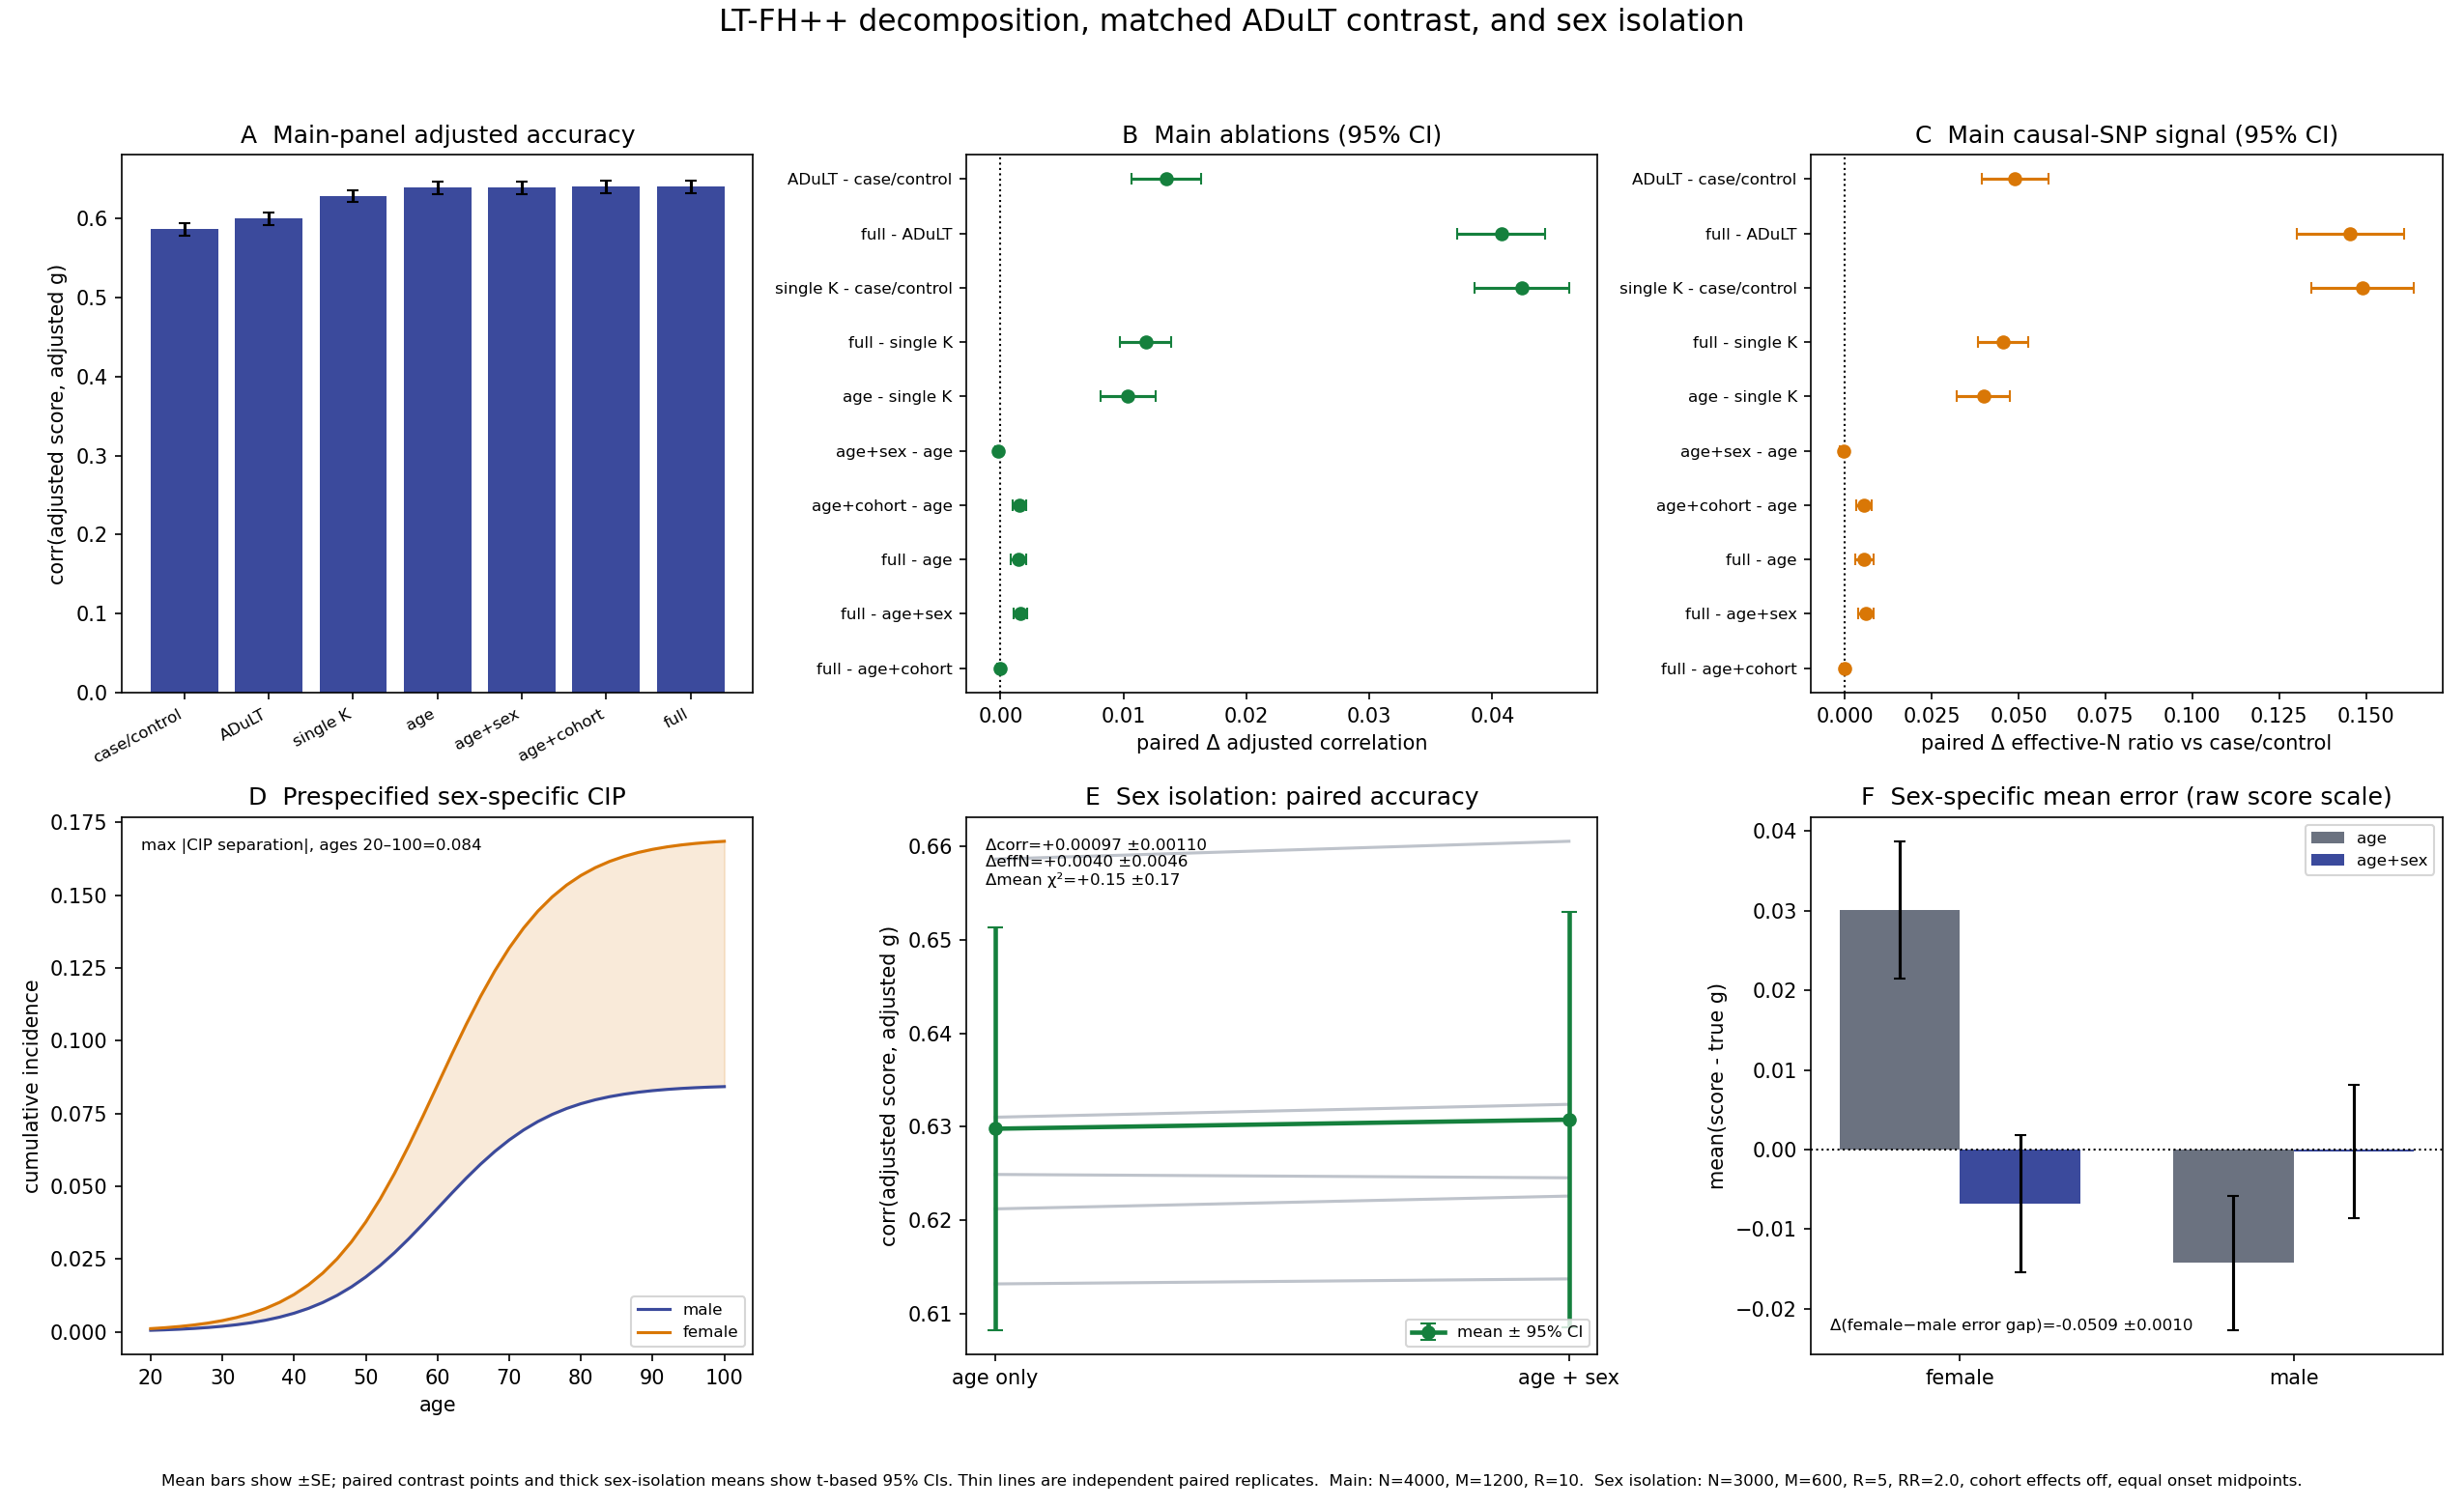

Source code (Python):
"""End-to-end benchmark of personalized LT-FH++ thresholds in a genotype GWAS.

The main panel combines age-, sex-, and birth-cohort-dependent cumulative
incidence (CIP), coherent family follow-up/onset, competing mortality,
ascertainment, and demographically stratified null SNPs.  It compares

  case/control -> ADuLT (full personalised bounds, no family history) ->
  classic LT-FH -> LT-FH++ component ablations -> full LT-FH++.

The matched ``ADuLT -> LT-FH++`` contrast holds every proband's personalised
age/sex/cohort bounds fixed and adds only their relatives.  It therefore isolates
the family-history contribution that distinguishes LT-FH++ from ADuLT.

A separate, prespecified sex-isolation panel asks the narrower question that the
integrated panel cannot answer cleanly: does adding the correct sex-specific
lifetime prevalence help beyond age alone?  It uses five paired replicates by
default (N=3,000, M=600, 30 causal SNPs), sex RR=2, equal onset midpoints, an
age-dependent CIP, and no cohort or sex-dependent-mortality effect.

Pearson-Aitken (PA) is the primary single-trait engine.  Gibbs is run only for the
first ``--gibbs-reps`` main-panel replicates and is used as an agreement diagnostic,
not as a second headline analysis.  Raw and sex/birth-year-adjusted score/truth and
GWAS metrics are both retained.  Paired contrasts use t-based 95% confidence
intervals across independent simulated cohorts.

Run:
    python benchmarks/bench_ltfhpp_personalization.py
    python benchmarks/bench_ltfhpp_personalization.py --n-fam 8000 --reps 10
    python benchmarks/bench_ltfhpp_personalization.py --output-prefix /tmp/ltfhpp

The default output prefix is ``benchmarks/bench_ltfhpp_personalization``.
"""

from __future__ import annotations

import argparse
import csv
import os
import warnings

import numpy as np
from scipy import stats
from scipy.special import ndtr

from _common import get_plt, gwas_chisq, lambda_gc
from ltpred.covariance import construct_covmat_single, correct_positive_definite
from ltpred.estimate import (estimate_liability_gibbs_arrays,
                             estimate_liability_pa_arrays)


HERE = os.path.dirname(os.path.abspath(__file__))
DEFAULT_OUTPUT_PREFIX = os.path.join(HERE, "bench_ltfhpp_personalization")
CAL_NOW = 2020.0
BY_REF = 1965.0
STRUCT = ["m", "f", "s1", "s2"]
GW = float(stats.chi2.isf(5e-8, 1))
DEATH_MEAN_MALE = 80.0
DEATH_SD = 10.0

MAIN_PANEL = "main_ablation"
MAIN_SCENARIO = "integrated_age_sex_cohort"
SEX_PANEL = "sex_isolation"
SEX_SCENARIO = "prespecified_sex_rr_only"

CASE_CONTROL = "case/control"
ADULT = "ADuLT (no family history)"
LTFH = "LT-FH (single K)"
AGE = "FH + age CIP"
AGE_SEX = "FH + age + sex CIP"
AGE_COHORT = "FH + age + cohort CIP"
FULL = "LT-FH++ (full CIP)"
ORACLE = "oracle (true g)"

POLICY_LABELS = {
    "adult": ADULT,
    "ltfh": LTFH,
    "age": AGE,
    "age_sex": AGE_SEX,
    "age_cohort": AGE_COHORT,
    "full": FULL,
}
MAIN_POLICIES = tuple(POLICY_LABELS)
SEX_POLICIES = ("age", "age_sex")

MAIN_CONTRASTS = (
    (CASE_CONTROL, ADULT),
    (ADULT, FULL),
    (CASE_CONTROL, LTFH),
    (LTFH, FULL),
    (LTFH, AGE),
    (AGE, AGE_SEX),
    (AGE, AGE_COHORT),
    (AGE, FULL),
    (AGE_SEX, FULL),
    (AGE_COHORT, FULL),
)
SEX_CONTRASTS = ((AGE, AGE_SEX),)

CONTRAST_METRICS = (
    "corr_g_raw", "corr_g_adjusted",
    "calibration_slope_raw", "calibration_slope_adjusted",
    "mean_error_raw", "mean_error_female_raw", "mean_error_male_raw",
    "mean_error_sex_gap_raw",
    "mean_chi2_causal_raw", "mean_chi2_causal_adjusted",
    "effN_vs_cc_raw", "effN_vs_cc_adjusted",
)

_AGE_GAP = {"o": 0.0, "s": 0.0, "m": 29.0, "f": 31.0,
            "mgm": 56.0, "mgf": 58.0, "pgm": 56.0, "pgf": 58.0}


def _stem(role):
    return role.rstrip("0123456789")


def _demography(non_g, n, rng, args):
    """Return sex (female=1), birth year, and observed age for every member."""
    by_o = rng.uniform(1945.0, 1990.0, n)
    sex = np.empty((n, len(non_g)))
    birth = np.empty_like(sex)
    observed_age = np.empty_like(sex)
    for j, role in enumerate(non_g):
        stem = _stem(role)
        if stem in {"m", "mgm", "pgm"}:
            sx = np.ones(n)
        elif stem in {"f", "mgf", "pgf"}:
            sx = np.zeros(n)
        else:
            sx = rng.integers(0, 2, n).astype(float)
        gap = _AGE_GAP.get(stem, 0.0)
        sd = 0.0 if stem == "o" else (4.0 if gap else 3.0)
        by = by_o - gap + rng.normal(0.0, sd, n)
        age_now = CAL_NOW - by
        if stem == "o":
            obs = age_now                       # living genotyped proband
        else:
            death_mean = DEATH_MEAN_MALE + args.death_sex_diff * sx
            death = np.clip(rng.normal(death_mean, DEATH_SD), 1.0, 110.0)
            obs = np.minimum(age_now, death)
        sex[:, j] = sx
        birth[:, j] = by
        observed_age[:, j] = np.clip(obs, 1.0, 110.0)
    return sex, birth, observed_age


def _cip_parameters(sex, birth, args, *, use_sex, use_cohort):
    """Lifetime prevalence and onset midpoint under one ablation policy."""
    sex_center = sex - 0.5 if use_sex else 0.0
    cohort = (birth - BY_REF) / 30.0 if use_cohort else 0.0
    K = args.K * np.power(args.sex_rr, sex_center) * np.power(args.trend_R, cohort)
    K = np.clip(K, 1e-4, 0.8)
    mid = args.mid + args.sex_mid_diff * sex_center + args.cohort_mid_shift * cohort
    return K, mid


def _cip(age, K, mid, slope):
    z = np.clip((mid - age) * slope, -700.0, 700.0)
    return K / (1.0 + np.exp(z))


def _onset_from_liability(liability, K, mid, slope):
    """Invert the personalized CIP threshold; infinity means never affected."""
    K = np.broadcast_to(K, liability.shape)
    mid = np.broadcast_to(mid, liability.shape)
    tail = np.clip(1.0 - ndtr(liability), 1e-15, 1.0)
    onset = np.full(liability.shape, np.inf)
    affected = tail < K
    onset[affected] = (mid[affected]
                       - np.log(K[affected] / tail[affected] - 1.0) / slope)
    return np.maximum(onset, 0.0)


def _genetic_model(args, rng):
    maf = rng.uniform(0.08, 0.48, args.m_snps)
    causal = rng.choice(args.m_snps, args.n_causal, replace=False)
    causal_mask = np.zeros(args.m_snps, dtype=bool)
    causal_mask[causal] = True
    null = np.flatnonzero(~causal_mask)
    strat = rng.choice(null, args.n_strat, replace=False)
    strat_mask = np.zeros(args.m_snps, dtype=bool)
    strat_mask[strat] = True

    beta = rng.normal(size=args.n_causal)
    beta *= np.sqrt(args.h2) / np.linalg.norm(beta)
    cohort_coef = np.zeros(args.m_snps)
    sex_coef = np.zeros(args.m_snps)
    if args.cohort_genotype_stratification:
        cohort_coef[strat] = (rng.uniform(0.008, 0.022, args.n_strat)
                              * rng.choice([-1, 1], args.n_strat))
    sex_coef[strat] = (rng.uniform(0.008, 0.025, args.n_strat)
                       * rng.choice([-1, 1], args.n_strat))
    return dict(maf=maf, causal=causal, causal_mask=causal_mask,
                strat_mask=strat_mask, beta=beta,
                cohort_coef=cohort_coef, sex_coef=sex_coef)


def _draw_batch(n, non_g, cond_cov, cross, args, model, rng):
    sex, birth, obs_age = _demography(non_g, n, rng, args)
    o = non_g.index("o")
    cohort_z = (birth[:, o] - BY_REF) / 30.0
    sex_z = sex[:, o] - 0.5
    P = (model["maf"][None, :]
         + cohort_z[:, None] * model["cohort_coef"][None, :]
         + sex_z[:, None] * model["sex_coef"][None, :])
    P = np.clip(P, 0.02, 0.98)
    X = rng.binomial(2, P).astype(np.float64)

    maf = model["maf"]
    scale = np.sqrt(2.0 * maf * (1.0 - maf))
    X_pop = (X - 2.0 * maf) / scale
    g = X_pop[:, model["causal"]] @ model["beta"]
    mean = np.outer(g, cross / args.h2)
    liability = mean + rng.multivariate_normal(
        np.zeros(len(non_g)), cond_cov, size=n
    )

    K, mid = _cip_parameters(
        sex, birth, args,
        use_sex=args.truth_use_sex,
        use_cohort=args.truth_use_cohort,
    )
    onset = _onset_from_liability(liability, K, mid, args.slope)
    status = onset <= obs_age
    onset_observed = np.where(status, np.round(onset), np.inf)
    return dict(X=X, g=g, liability=liability, sex=sex, birth=birth,
                obs_age=obs_age, onset=onset_observed, status=status)


def simulate_ascertained(args, seed):
    """Generate exactly ``n_fam`` probands at the requested observed case fraction."""
    rng = np.random.default_rng(seed)
    cov_obj = construct_covmat_single(args.fam, add_ind=True, h2=args.h2)
    cov, _ = correct_positive_definite(cov_obj.matrix)
    non_g = cov_obj.roles[1:]
    rest = np.arange(1, len(cov_obj.roles))
    cross = cov[rest, 0]
    cond_cov = cov[np.ix_(rest, rest)] - np.outer(cross, cross) / args.h2
    cond_cov = correct_positive_definite(cond_cov)[0]
    model = _genetic_model(args, rng)
    o = non_g.index("o")

    need_case = int(round(args.case_frac * args.n_fam))
    need_ctrl = args.n_fam - need_case
    blocks = []
    got_case = got_ctrl = 0
    attempts = 0
    while got_case < need_case or got_ctrl < need_ctrl:
        attempts += 1
        if attempts > 100:
            raise RuntimeError(
                "could not obtain the requested case fraction; increase K or "
                "reduce --case-frac"
            )
        raw = _draw_batch(max(2000, args.n_fam // 2), non_g, cond_cov,
                          cross, args, model, rng)
        proband_case = raw["status"][:, o]
        ci = np.flatnonzero(proband_case)[:max(0, need_case - got_case)]
        ni = np.flatnonzero(~proband_case)[:max(0, need_ctrl - got_ctrl)]
        take = np.concatenate([ci, ni])
        if take.size:
            blocks.append({k: v[take] for k, v in raw.items()})
        got_case += len(ci)
        got_ctrl += len(ni)

    data = {k: np.concatenate([b[k] for b in blocks]) for k in blocks[0]}
    perm = rng.permutation(args.n_fam)
    data = {k: v[perm] for k, v in data.items()}
    X = data["X"]
    sd = X.std(axis=0)
    sd[sd == 0] = 1.0
    data["Xs"] = (X - X.mean(axis=0)) / sd
    data.update(model)
    data["roles"] = non_g

    # Frisch-Waugh-Lovell adjustment.  Residualizing only the phenotype gives the
    # right numerator but the wrong SNP variance for sex/cohort-correlated SNPs.
    z = _standardize(data["birth"][:, o])
    C = np.column_stack([np.ones(args.n_fam), data["sex"][:, o], z])
    X_adj = data["Xs"] - C @ np.linalg.lstsq(C, data["Xs"], rcond=None)[0]
    xsd = X_adj.std(axis=0)
    xsd[xsd == 0] = 1.0
    data["Xs_adjusted"] = X_adj / xsd
    return data


def build_bounds(data, args, policy):
    status = data["status"]
    if policy == "ltfh":
        t = float(stats.norm.isf(args.K))
        return np.where(status, t, -np.inf), np.where(status, np.inf, t)

    use_sex = policy in {"age_sex", "full", "adult"}
    use_cohort = policy in {"age_cohort", "full", "adult"}
    K, mid = _cip_parameters(data["sex"], data["birth"], args,
                             use_sex=use_sex, use_cohort=use_cohort)
    age = np.where(status, data["onset"], data["obs_age"])
    cip = np.clip(_cip(age, K, mid, args.slope), 1e-6, 1.0 - 1e-8)
    threshold = stats.norm.isf(cip)
    lower = np.where(status, threshold, -np.inf)
    upper = threshold                  # onset-pinned case; control ends at current-age threshold
    return lower, upper


def _standardize(x):
    x = np.asarray(x, dtype=float)
    sd = x.std()
    return (x - x.mean()) / sd if sd > 0 else np.zeros_like(x)


def _residualize(y, sex, birth):
    z = _standardize(birth)
    C = np.column_stack([np.ones(len(y)), sex, z])
    return np.asarray(y, float) - C @ np.linalg.lstsq(C, y, rcond=None)[0]


def _calibration_slope(score, truth):
    variance = np.var(score, ddof=1)
    if variance <= 0:
        return np.nan
    return float(np.cov(truth, score, ddof=1)[0, 1] / variance)


def _safe_corr(x, y):
    if np.std(x) == 0 or np.std(y) == 0:
        return np.nan
    return float(np.corrcoef(x, y)[0, 1])


def _metadata(args, panel, scenario):
    return dict(
        row_type="replicate",
        panel=panel,
        scenario=scenario,
        n_fam=args.n_fam,
        m_snps=args.m_snps,
        n_causal=args.n_causal,
        n_strat=args.n_strat,
        fam="+".join(args.fam),
        h2=args.h2,
        K=args.K,
        case_frac_target=args.case_frac,
        mid=args.mid,
        slope=args.slope,
        sex_rr=args.sex_rr,
        sex_mid_diff=args.sex_mid_diff,
        trend_R=args.trend_R,
        cohort_mid_shift=args.cohort_mid_shift,
        death_mean_male=DEATH_MEAN_MALE,
        death_sex_diff=args.death_sex_diff,
        death_sd=DEATH_SD,
        truth_use_sex=int(args.truth_use_sex),
        truth_use_cohort=int(args.truth_use_cohort),
        truth_age_dependent=1,
        genotype_stratification=("sex+cohort" if args.cohort_genotype_stratification
                                 else "sex_only"),
        panel_reps=args.reps,
        seed=args.seed,
        gibbs_reps=args.gibbs_reps,
        gibbs_n=args.gibbs_n,
        gibbs_n_sim=args.n_sim,
        gibbs_burn_in=args.gibbs_burn_in,
        gibbs_tol=args.gibbs_tol,
        gibbs_max_rounds=args.gibbs_max_rounds,
        calendar_now=CAL_NOW,
        birth_year_reference=BY_REF,
    )


def _score(name, y, data, args, panel, scenario, rep):
    o = data["roles"].index("o")
    score = np.asarray(y, dtype=float)
    truth = np.asarray(data["g"], dtype=float)
    sex = data["sex"][:, o]
    birth = data["birth"][:, o]
    score_adj = _residualize(score, sex, birth)
    truth_adj = _residualize(truth, sex, birth)

    chi2_raw = gwas_chisq(data["Xs"], score)
    chi2_adjusted = gwas_chisq(data["Xs_adjusted"], score_adj)
    causal = data["causal_mask"]
    strat = data["strat_mask"]
    independent = ~(causal | strat)
    female = sex == 1
    male = ~female
    raw_error = score - truth
    female_error = float(raw_error[female].mean())
    male_error = float(raw_error[male].mean())

    row = _metadata(args, panel, scenario)
    row.update(
        rep=rep,
        phenotype=name,
        comparison="",
        corr_g_raw=_safe_corr(score, truth),
        corr_g_adjusted=_safe_corr(score_adj, truth_adj),
        calibration_slope_raw=_calibration_slope(score, truth),
        calibration_slope_adjusted=_calibration_slope(score_adj, truth_adj),
        mean_error_raw=float(raw_error.mean()),
        mean_error_female_raw=female_error,
        mean_error_male_raw=male_error,
        mean_error_sex_gap_raw=female_error - male_error,
        mean_chi2_causal_raw=float(chi2_raw[causal].mean()),
        mean_chi2_causal_adjusted=float(chi2_adjusted[causal].mean()),
        power_gw_raw=float((chi2_raw[causal] > GW).mean()),
        power_gw_adjusted=float((chi2_adjusted[causal] > GW).mean()),
        lambda_strat_raw=lambda_gc(chi2_raw[strat]),
        lambda_strat_adjusted=lambda_gc(chi2_adjusted[strat]),
        lambda_independent_raw=lambda_gc(chi2_raw[independent]),
        lambda_independent_adjusted=lambda_gc(chi2_adjusted[independent]),
        case_fraction_observed=float(data["status"][:, o].mean()),
        effN_vs_cc_raw=np.nan,
        effN_vs_cc_adjusted=np.nan,
        gibbs_n_used=0,
        gibbs_agreement=np.nan,
        gibbs_mcse_mean=np.nan,
        gibbs_mcse_max=np.nan,
        gibbs_nonfinite_n=np.nan,
        gibbs_unconverged_n=np.nan,
        gibbs_minus_pa_mean=np.nan,
        gibbs_rmse_vs_pa=np.nan,
        gibbs_nrmse_score_sd=np.nan,
        gibbs_vs_pa_slope=np.nan,
        gibbs_vs_pa_intercept=np.nan,
    )
    return row


def _add_gibbs_diagnostics(row, pa, gibbs, mcse, tol):
    diff = gibbs - pa
    finite = np.isfinite(mcse)
    nonfinite = int((~finite).sum())
    unconverged = int(np.count_nonzero(mcse[finite] > tol)) + nonfinite
    pa_sd = float(np.std(pa, ddof=1))
    rmse = float(np.sqrt(np.mean(diff * diff)))
    slope = _calibration_slope(pa, gibbs)  # regression Gibbs on PA
    intercept = float(gibbs.mean() - slope * pa.mean()) if np.isfinite(slope) else np.nan
    row.update(
        gibbs_n_used=len(pa),
        gibbs_agreement=_safe_corr(pa, gibbs),
        gibbs_mcse_mean=float(mcse[finite].mean()) if finite.any() else np.nan,
        gibbs_mcse_max=float(mcse[finite].max()) if finite.any() else np.nan,
        gibbs_nonfinite_n=nonfinite,
        gibbs_unconverged_n=unconverged,
        gibbs_minus_pa_mean=float(diff.mean()),
        gibbs_rmse_vs_pa=rmse,
        gibbs_nrmse_score_sd=rmse / pa_sd if pa_sd > 0 else np.nan,
        gibbs_vs_pa_slope=slope,
        gibbs_vs_pa_intercept=intercept,
    )
    if unconverged:
        warnings.warn(
            f"{unconverged} of {len(pa)} Gibbs cross-check estimates did not reach "
            f"tol={tol}; inspect gibbs_mcse_max/unconverged_n in the CSV",
            RuntimeWarning,
            stacklevel=2,
        )


def _run_panel_rep(args, rep, panel, scenario, policies, *, include_oracle):
    data = simulate_ascertained(args, args.seed + rep)
    roles = data["roles"]
    o = roles.index("o")
    estimates = {CASE_CONTROL: data["status"][:, o].astype(float)}
    bounds = {}
    for policy in policies:
        lo, hi = build_bounds(data, args, policy)
        bounds[policy] = (lo, hi)
        # ADuLT uses the identical full personalised proband bounds as LT-FH++,
        # but deliberately omits every relative.  The contrast with FULL is
        # therefore a clean family-history increment.
        policy_roles = ["o"] if policy == "adult" else roles
        policy_lo = lo[:, [o]] if policy == "adult" else lo
        policy_hi = hi[:, [o]] if policy == "adult" else hi
        estimates[POLICY_LABELS[policy]] = estimate_liability_pa_arrays(
            policy_roles, policy_lo, policy_hi, h2=args.h2, out="genetic"
        )[0]
    if include_oracle:
        estimates[ORACLE] = data["g"]

    rows = [_score(name, value, data, args, panel, scenario, rep)
            for name, value in estimates.items()]

    if "full" in bounds and rep < args.gibbs_reps:
        n = min(args.gibbs_n, args.n_fam)
        lo, hi = bounds["full"]
        gibbs, mcse = estimate_liability_gibbs_arrays(
            roles, lo[:n], hi[:n], h2=args.h2, out="genetic",
            n_sim=args.n_sim, burn_in=args.gibbs_burn_in,
            tol=args.gibbs_tol, max_rounds=args.gibbs_max_rounds,
            seed=args.seed + 100_000 + rep,
        )
        full_row = next(row for row in rows if row["phenotype"] == FULL)
        _add_gibbs_diagnostics(
            full_row, estimates[FULL][:n], gibbs, mcse, args.gibbs_tol
        )

    for suffix in ("raw", "adjusted"):
        key = f"mean_chi2_causal_{suffix}"
        base = next(row[key] for row in rows if row["phenotype"] == CASE_CONTROL)
        denominator = base - 1.0
        for row in rows:
            row[f"effN_vs_cc_{suffix}"] = (
                (row[key] - 1.0) / denominator if denominator > 0 else np.nan
            )
    return rows


def _mean_ci(values):
    values = np.asarray(values, dtype=float)
    values = values[np.isfinite(values)]
    if not values.size:
        return np.nan, np.nan, np.nan, np.nan, 0
    mean = float(values.mean())
    if values.size == 1:
        return mean, np.nan, np.nan, np.nan, 1
    sd = float(values.std(ddof=1))
    se = sd / np.sqrt(values.size)
    ci95 = float(stats.t.ppf(0.975, values.size - 1) * se)
    return mean, sd, float(se), ci95, int(values.size)


def _contrast_rows(replicate_rows, args, panel, scenario, contrasts):
    panel_rows = [row for row in replicate_rows if row["panel"] == panel]
    by_name = {}
    for row in panel_rows:
        by_name.setdefault(row["phenotype"], {})[row["rep"]] = row

    out = []
    for left, right in contrasts:
        paired_reps = sorted(set(by_name[left]) & set(by_name[right]))
        metadata = _metadata(args, panel, scenario)
        metadata.update(
            row_type="paired_contrast",
            rep="",
            phenotype="",
            comparison=f"{right} - {left}",
            contrast_left=left,
            contrast_right=right,
            contrast_n=len(paired_reps),
        )
        for metric in CONTRAST_METRICS:
            delta = [by_name[right][rep][metric] - by_name[left][rep][metric]
                     for rep in paired_reps]
            mean, sd, se, ci95, _ = _mean_ci(delta)
            metadata[f"delta_{metric}"] = mean
            metadata[f"delta_{metric}_sd"] = sd
            metadata[f"delta_{metric}_se"] = se
            metadata[f"delta_{metric}_ci95"] = ci95
        out.append(metadata)
    return out


def _cip_curve_rows(args):
    ages = np.linspace(20.0, 100.0, 41)
    sex = np.column_stack([np.zeros_like(ages), np.ones_like(ages)])
    birth = np.full_like(sex, BY_REF)
    K, mid = _cip_parameters(sex, birth, args, use_sex=True, use_cohort=False)
    curves = _cip(ages[:, None], K, mid, args.slope)
    rows = []
    for age, male, female in zip(ages, curves[:, 0], curves[:, 1]):
        metadata = _metadata(args, SEX_PANEL, SEX_SCENARIO)
        metadata.update(
            row_type="cip_curve",
            rep="",
            phenotype="",
            comparison="female - male",
            age=float(age),
            cip_male=float(male),
            cip_female=float(female),
            cip_separation=float(female - male),
        )
        rows.append(metadata)
    return rows


def write_csv(rows, output_prefix):
    fields = []
    for row in rows:
        for field in row:
            if field not in fields:
                fields.append(field)
    path = f"{output_prefix}.csv"
    os.makedirs(os.path.dirname(path) or ".", exist_ok=True)
    with open(path, "w", newline="") as fh:
        writer = csv.DictWriter(fh, fieldnames=fields, lineterminator="\n")
        writer.writeheader()
        writer.writerows(rows)
    return path


def _replicate_rows(rows, panel=None):
    selected = [row for row in rows if row["row_type"] == "replicate"]
    return selected if panel is None else [row for row in selected if row["panel"] == panel]


def _contrast_lookup(rows, panel):
    return {row["comparison"]: row for row in rows
            if row["row_type"] == "paired_contrast" and row["panel"] == panel}


def summarize(rows):
    for panel, title in ((MAIN_PANEL, "MAIN INTEGRATED PANEL"),
                         (SEX_PANEL, "PRESPECIFIED SEX-ISOLATION PANEL")):
        selected = _replicate_rows(rows, panel)
        if not selected:
            continue
        print(f"\n{title}")
        print("phenotype                      corr(adj) effN/cc  meanChi2  "
              "lambda strat raw->adj")
        for name in dict.fromkeys(row["phenotype"] for row in selected):
            sub = [row for row in selected if row["phenotype"] == name]
            mean = lambda key: float(np.nanmean([row[key] for row in sub]))
            print(f"{name:30s} {mean('corr_g_adjusted'):8.4f} "
                  f"{mean('effN_vs_cc_adjusted'):7.3f}  "
                  f"{mean('mean_chi2_causal_adjusted'):8.2f}  "
                  f"{mean('lambda_strat_raw'):6.2f}->{mean('lambda_strat_adjusted'):.2f}")

        print("paired contrasts (right - left; t-based 95% CI)")
        for contrast in [row for row in rows
                         if row["row_type"] == "paired_contrast"
                         and row["panel"] == panel]:
            corr = contrast["delta_corr_g_adjusted"]
            corr_ci = contrast["delta_corr_g_adjusted_ci95"]
            effn = contrast["delta_effN_vs_cc_adjusted"]
            effn_ci = contrast["delta_effN_vs_cc_adjusted_ci95"]
            chi2 = contrast["delta_mean_chi2_causal_adjusted"]
            chi2_ci = contrast["delta_mean_chi2_causal_adjusted_ci95"]
            print(f"  {contrast['comparison']}: Δcorr={corr:+.5f} ± {corr_ci:.5f}; "
                  f"ΔeffN={effn:+.4f} ± {effn_ci:.4f}; "
                  f"ΔmeanChi2={chi2:+.3f} ± {chi2_ci:.3f}")
            if panel == SEX_PANEL:
                gap = contrast["delta_mean_error_sex_gap_raw"]
                gap_ci = contrast["delta_mean_error_sex_gap_raw_ci95"]
                print(f"    Δ(female-male mean-error gap)={gap:+.5f} ± {gap_ci:.5f}")

    full = [row for row in _replicate_rows(rows, MAIN_PANEL)
            if row["phenotype"] == FULL and row["gibbs_n_used"]]
    if full:
        print("\nGibbs cross-check diagnostics (first main replicates only)")
        for key in ("gibbs_agreement", "gibbs_mcse_max", "gibbs_unconverged_n",
                    "gibbs_minus_pa_mean", "gibbs_nrmse_score_sd",
                    "gibbs_vs_pa_slope", "gibbs_vs_pa_intercept"):
            print(f"  {key}: {np.mean([row[key] for row in full]):.6g}")


def _means_and_errors(rows, names, key, *, ci=False):
    means, errors = [], []
    for name in names:
        values = [row[key] for row in rows if row["phenotype"] == name]
        mean, _, se, ci95, _ = _mean_ci(values)
        means.append(mean)
        errors.append(ci95 if ci else se)
    return np.asarray(means), np.nan_to_num(errors)


def _short(name):
    return {
        CASE_CONTROL: "case/control",
        ADULT: "ADuLT",
        LTFH: "single K",
        AGE: "age",
        AGE_SEX: "age+sex",
        AGE_COHORT: "age+cohort",
        FULL: "full",
        ORACLE: "oracle",
    }.get(name, name)


def plot(rows, output_prefix):
    plt = get_plt()
    if plt is None:
        return None

    main = _replicate_rows(rows, MAIN_PANEL)
    sex = _replicate_rows(rows, SEX_PANEL)
    main_names = [name for name in dict.fromkeys(row["phenotype"] for row in main)
                  if name != ORACLE]
    fig, axes = plt.subplots(2, 3, figsize=(17, 10.4))
    blue, orange, green, grey = "#3B4A9C", "#D97706", "#15803D", "#6B7280"

    # Main means: useful context, while the adjacent panels foreground paired deltas.
    ax = axes[0, 0]
    means, errors = _means_and_errors(main, main_names, "corr_g_adjusted")
    ax.bar(range(len(main_names)), means, yerr=errors, capsize=3, color=blue)
    ax.set_xticks(range(len(main_names)), [_short(name) for name in main_names],
                  rotation=28, ha="right", fontsize=8)
    ax.set_ylabel("corr(adjusted score, adjusted g)")
    ax.set_title("A  Main-panel adjusted accuracy")

    main_contrasts = [row for row in rows
                      if row["row_type"] == "paired_contrast"
                      and row["panel"] == MAIN_PANEL]
    compact_labels = [f"{_short(row['contrast_right'])} - {_short(row['contrast_left'])}"
                      for row in main_contrasts]

    ax = axes[0, 1]
    y = np.arange(len(main_contrasts))
    ax.errorbar([row["delta_corr_g_adjusted"] for row in main_contrasts], y,
                xerr=np.nan_to_num([row["delta_corr_g_adjusted_ci95"]
                                    for row in main_contrasts]),
                fmt="o", capsize=3, color=green)
    ax.axvline(0.0, color="black", ls=":", lw=1)
    ax.set_yticks(y, compact_labels, fontsize=8)
    ax.invert_yaxis()
    ax.set_xlabel("paired Δ adjusted correlation")
    ax.set_title("B  Main ablations (95% CI)")

    ax = axes[0, 2]
    effn = [row["delta_effN_vs_cc_adjusted"] for row in main_contrasts]
    effn_ci = np.nan_to_num([row["delta_effN_vs_cc_adjusted_ci95"]
                             for row in main_contrasts])
    ax.errorbar(effn, y, xerr=effn_ci, fmt="o", capsize=3, color=orange)
    ax.axvline(0.0, color="black", ls=":", lw=1)
    ax.set_yticks(y, compact_labels, fontsize=8)
    ax.invert_yaxis()
    ax.set_xlabel("paired Δ effective-N ratio vs case/control")
    ax.set_title("C  Main causal-SNP signal (95% CI)")

    if sex:
        paired_names = (AGE, AGE_SEX)
        by_rep = {name: {row["rep"]: row for row in sex
                         if row["phenotype"] == name} for name in paired_names}
        reps = sorted(set(by_rep[AGE]) & set(by_rep[AGE_SEX]))

        ax = axes[1, 0]
        curve = [row for row in rows if row["row_type"] == "cip_curve"]
        ages = np.asarray([row["age"] for row in curve])
        male = np.asarray([row["cip_male"] for row in curve])
        female = np.asarray([row["cip_female"] for row in curve])
        ax.plot(ages, male, label="male", color=blue)
        ax.plot(ages, female, label="female", color=orange)
        ax.fill_between(ages, male, female, color=orange, alpha=0.15)
        max_sep = np.max(np.abs(female - male))
        ax.text(0.03, 0.96, f"max |CIP separation|, ages 20–100={max_sep:.3f}",
                transform=ax.transAxes, va="top", fontsize=8)
        ax.set_xlabel("age")
        ax.set_ylabel("cumulative incidence")
        ax.set_title("D  Prespecified sex-specific CIP")
        ax.legend(fontsize=8)

        ax = axes[1, 1]
        for rep in reps:
            ax.plot([0, 1], [by_rep[name][rep]["corr_g_adjusted"]
                             for name in paired_names], color="#9CA3AF", alpha=0.65)
        means, cis = _means_and_errors(sex, paired_names, "corr_g_adjusted", ci=True)
        ax.errorbar([0, 1], means, yerr=cis, fmt="o-", color=green,
                    lw=2.2, capsize=4, label="mean ± 95% CI")
        ax.set_xticks([0, 1], ["age only", "age + sex"])
        ax.set_ylabel("corr(adjusted score, adjusted g)")
        ax.set_title("E  Sex isolation: paired accuracy")
        sex_contrast = _contrast_lookup(rows, SEX_PANEL)[f"{AGE_SEX} - {AGE}"]
        ax.text(0.03, 0.96,
                f"Δcorr={sex_contrast['delta_corr_g_adjusted']:+.5f} "
                f"±{sex_contrast['delta_corr_g_adjusted_ci95']:.5f}\n"
                f"ΔeffN={sex_contrast['delta_effN_vs_cc_adjusted']:+.4f} "
                f"±{sex_contrast['delta_effN_vs_cc_adjusted_ci95']:.4f}\n"
                f"Δmean χ²={sex_contrast['delta_mean_chi2_causal_adjusted']:+.2f} "
                f"±{sex_contrast['delta_mean_chi2_causal_adjusted_ci95']:.2f}",
                transform=ax.transAxes, va="top", fontsize=8)
        ax.legend(fontsize=8, loc="lower right")

        ax = axes[1, 2]
        error_keys = ("mean_error_female_raw", "mean_error_male_raw")
        labels = ("female", "male")
        x = np.arange(2)
        width = 0.36
        for offset, name, color in ((-width / 2, AGE, grey),
                                    (width / 2, AGE_SEX, blue)):
            subset = [row for row in sex if row["phenotype"] == name]
            values = [np.mean([row[key] for row in subset]) for key in error_keys]
            errors = [_mean_ci([row[key] for row in subset])[2] for key in error_keys]
            ax.bar(x + offset, values, width, yerr=np.nan_to_num(errors), capsize=3,
                   label=_short(name), color=color)
        ax.axhline(0.0, color="black", ls=":", lw=1)
        ax.set_xticks(x, labels)
        ax.set_ylabel("mean(score - true g)")
        ax.set_title("F  Sex-specific mean error (raw score scale)")
        ax.text(
            0.03, 0.04,
            "Δ(female−male error gap)="
            f"{sex_contrast['delta_mean_error_sex_gap_raw']:+.4f} "
            f"±{sex_contrast['delta_mean_error_sex_gap_raw_ci95']:.4f}",
            transform=ax.transAxes, va="bottom", fontsize=8,
        )
        ax.legend(fontsize=8)
    else:
        for ax in axes[1]:
            ax.axis("off")
            ax.text(0.5, 0.5, "sex-isolation panel disabled",
                    ha="center", va="center")

    main_cfg = main[0] if main else {}
    sex_cfg = sex[0] if sex else {}
    fig.suptitle("LT-FH++ decomposition, matched ADuLT contrast, and sex isolation",
                 fontsize=15, y=0.995)
    fig.text(
        0.5, 0.012,
        "Mean bars show ±SE; paired contrast points and thick sex-isolation means "
        "show t-based 95% CIs. Thin lines are independent paired replicates.  "
        f"Main: N={main_cfg.get('n_fam', '—')}, M={main_cfg.get('m_snps', '—')}, "
        f"R={main_cfg.get('panel_reps', '—')}.  Sex isolation: "
        f"N={sex_cfg.get('n_fam', '—')}, M={sex_cfg.get('m_snps', '—')}, "
        f"R={sex_cfg.get('panel_reps', '—')}, RR={sex_cfg.get('sex_rr', '—')}, "
        "cohort effects off, equal onset midpoints.",
        ha="center", va="bottom", fontsize=8,
    )
    fig.tight_layout(rect=(0, 0.045, 1, 0.965))
    path = f"{output_prefix}.png"
    os.makedirs(os.path.dirname(path) or ".", exist_ok=True)
    fig.savefig(path, dpi=150)
    plt.close(fig)
    return path


def _sex_isolation_args(args):
    values = vars(args).copy()
    values.update(
        n_fam=args.sex_isolation_n_fam,
        m_snps=args.sex_isolation_m_snps,
        n_causal=args.sex_isolation_n_causal,
        n_strat=args.sex_isolation_n_strat,
        reps=args.sex_isolation_reps,
        seed=args.sex_isolation_seed,
        sex_rr=2.0,
        sex_mid_diff=0.0,
        trend_R=1.0,
        cohort_mid_shift=0.0,
        death_sex_diff=0.0,
        truth_use_sex=True,
        truth_use_cohort=False,
        cohort_genotype_stratification=False,
        gibbs_reps=0,
    )
    return argparse.Namespace(**values)


def _validate_design(parser, args, prefix=""):
    label = f"{prefix} " if prefix else ""
    if args.n_fam < 20:
        parser.error(f"{label}--n-fam must be at least 20")
    if args.m_snps < 3:
        parser.error(f"{label}--m-snps must be at least 3")
    if args.n_causal < 1:
        parser.error(f"{label}--n-causal must be positive")
    if args.n_strat < 2:
        parser.error(f"{label}--n-strat must be at least 2 for lambda GC")
    if args.n_causal + args.n_strat >= args.m_snps:
        parser.error(f"{label}need at least one independent null SNP beyond causal "
                     "+ stratified SNPs")
    if args.reps < 1:
        parser.error(f"{label}--reps must be positive")
    n_cases = int(round(args.case_frac * args.n_fam))
    if not 1 <= n_cases < args.n_fam:
        parser.error(f"{label}--case-frac and --n-fam must imply at least one "
                     "case and one control")


def _validate_args(parser, args):
    numeric = (args.h2, args.K, args.case_frac, args.mid, args.slope,
               args.sex_rr, args.sex_mid_diff, args.trend_R,
               args.cohort_mid_shift, args.death_sex_diff, args.gibbs_tol)
    if not np.all(np.isfinite(numeric)):
        parser.error("all model parameters must be finite")
    if not 0 < args.h2 < 1:
        parser.error("--h2 must be strictly between 0 and 1")
    if not 0 < args.K < 0.8:
        parser.error("--K must be strictly between 0 and 0.8")
    if not 0 < args.case_frac < 1:
        parser.error("--case-frac must be strictly between 0 and 1")
    if args.slope <= 0:
        parser.error("--slope must be positive")
    if args.sex_rr <= 0 or args.trend_R <= 0:
        parser.error("--sex-rr and --trend-R must be positive")
    if args.death_sex_diff < -DEATH_MEAN_MALE:
        parser.error("--death-sex-diff makes the female death-age mean nonpositive")
    if len(args.fam) != len(set(args.fam)):
        parser.error("--fam roles must be unique")
    if any(role in {"g", "o"} for role in args.fam):
        parser.error("--fam lists relatives only; g and o are added automatically")
    try:
        construct_covmat_single(args.fam, add_ind=True, h2=args.h2)
    except (TypeError, ValueError) as exc:
        parser.error(f"invalid --fam structure: {exc}")

    _validate_design(parser, args)
    if args.gibbs_reps < 0 or args.gibbs_reps > args.reps:
        parser.error("--gibbs-reps must be between 0 and --reps")
    if args.gibbs_reps and args.gibbs_n < 2:
        parser.error("--gibbs-n must be at least 2 when --gibbs-reps is positive")
    if args.gibbs_n < 0:
        parser.error("--gibbs-n must be nonnegative")
    if args.n_sim < 16:
        parser.error("--n-sim must be at least 16 for batch-means MCSE")
    if args.gibbs_burn_in < 0:
        parser.error("--gibbs-burn-in must be nonnegative")
    if args.gibbs_tol <= 0:
        parser.error("--gibbs-tol must be positive")
    if args.gibbs_max_rounds < 1:
        parser.error("--gibbs-max-rounds must be positive")

    if not args.no_sex_isolation:
        sex_args = _sex_isolation_args(args)
        _validate_design(parser, sex_args, "sex-isolation")
        if args.sex_isolation_seed < 0:
            parser.error("--sex-isolation-seed must be nonnegative")
    if args.seed < 0:
        parser.error("--seed must be nonnegative")
    if not args.output_prefix.strip():
        parser.error("--output-prefix must not be empty")
    if args.output_prefix.endswith((".csv", ".png")):
        parser.error("--output-prefix is a path stem; omit .csv/.png")


def main():
    parser = argparse.ArgumentParser()
    parser.add_argument("--n-fam", type=int, default=4000)
    parser.add_argument("--m-snps", type=int, default=1200)
    parser.add_argument("--n-causal", type=int, default=30)
    parser.add_argument("--n-strat", type=int, default=300,
                        help="null SNPs correlated with sex and birth cohort")
    parser.add_argument("--fam", nargs="+", default=STRUCT)
    parser.add_argument("--h2", type=float, default=0.5)
    parser.add_argument(
        "--K", type=float, default=0.12,
        help="geometric-center lifetime prevalence at the reference cohort",
    )
    parser.add_argument("--case-frac", type=float, default=0.25)
    parser.add_argument("--mid", type=float, default=60.0)
    parser.add_argument("--slope", type=float, default=1.0 / 8.0)
    parser.add_argument("--sex-rr", type=float, default=2.0,
                        help="female:male lifetime-prevalence ratio")
    parser.add_argument("--sex-mid-diff", type=float, default=6.0,
                        help="female-minus-male onset midpoint in years")
    parser.add_argument("--trend-R", type=float, default=2.0,
                        help="lifetime-prevalence ratio per 30 birth years")
    parser.add_argument("--cohort-mid-shift", type=float, default=-3.0,
                        help="onset-midpoint shift per 30 birth years")
    parser.add_argument("--death-sex-diff", type=float, default=5.0,
                        help="female-minus-male mean competing-death age")
    parser.add_argument("--reps", type=int, default=10,
                        help="independent PA replicates for the main panel")
    parser.add_argument("--gibbs-reps", type=int, default=2,
                        help="first main-panel replicates receiving a Gibbs cross-check")
    parser.add_argument("--gibbs-n", type=int, default=300)
    parser.add_argument("--n-sim", type=int, default=25_000)
    parser.add_argument("--gibbs-burn-in", type=int, default=800)
    parser.add_argument("--gibbs-tol", type=float, default=0.03)
    parser.add_argument("--gibbs-max-rounds", type=int, default=100)
    parser.add_argument("--seed", type=int, default=1)

    sex = parser.add_argument_group("prespecified sex-isolation panel")
    sex.add_argument("--no-sex-isolation", action="store_true",
                     help="skip the otherwise-default sex-isolation panel")
    sex.add_argument("--sex-isolation-reps", type=int, default=5)
    sex.add_argument("--sex-isolation-n-fam", type=int, default=3000)
    sex.add_argument("--sex-isolation-m-snps", type=int, default=600)
    sex.add_argument("--sex-isolation-n-causal", type=int, default=30)
    sex.add_argument("--sex-isolation-n-strat", type=int, default=150,
                     help="sex-correlated null SNPs (cohort coefficients are zero)")
    sex.add_argument("--sex-isolation-seed", type=int, default=100_001)

    parser.add_argument("--output-prefix", default=DEFAULT_OUTPUT_PREFIX,
                        help="path stem for .csv and .png outputs")
    args = parser.parse_args()
    args.truth_use_sex = True
    args.truth_use_cohort = True
    args.cohort_genotype_stratification = True
    args.output_prefix = os.path.abspath(args.output_prefix)
    _validate_args(parser, args)

    replicate_rows = []
    for rep in range(args.reps):
        print(f"main replicate {rep + 1}/{args.reps}")
        replicate_rows.extend(_run_panel_rep(
            args, rep, MAIN_PANEL, MAIN_SCENARIO, MAIN_POLICIES,
            include_oracle=True,
        ))

    sex_args = None
    if not args.no_sex_isolation:
        sex_args = _sex_isolation_args(args)
        for rep in range(sex_args.reps):
            print(f"sex-isolation replicate {rep + 1}/{sex_args.reps}")
            replicate_rows.extend(_run_panel_rep(
                sex_args, rep, SEX_PANEL, SEX_SCENARIO, SEX_POLICIES,
                include_oracle=False,
            ))

    rows = list(replicate_rows)
    rows.extend(_contrast_rows(
        replicate_rows, args, MAIN_PANEL, MAIN_SCENARIO, MAIN_CONTRASTS
    ))
    if sex_args is not None:
        rows.extend(_contrast_rows(
            replicate_rows, sex_args, SEX_PANEL, SEX_SCENARIO, SEX_CONTRASTS
        ))
        rows.extend(_cip_curve_rows(sex_args))

    summarize(rows)
    csv_path = write_csv(rows, args.output_prefix)
    png_path = plot(rows, args.output_prefix)
    written = os.path.basename(csv_path)
    if png_path is not None:
        written += f" and {os.path.basename(png_path)}"
    print(f"\nwrote {written}")


if __name__ == "__main__":
    main()
